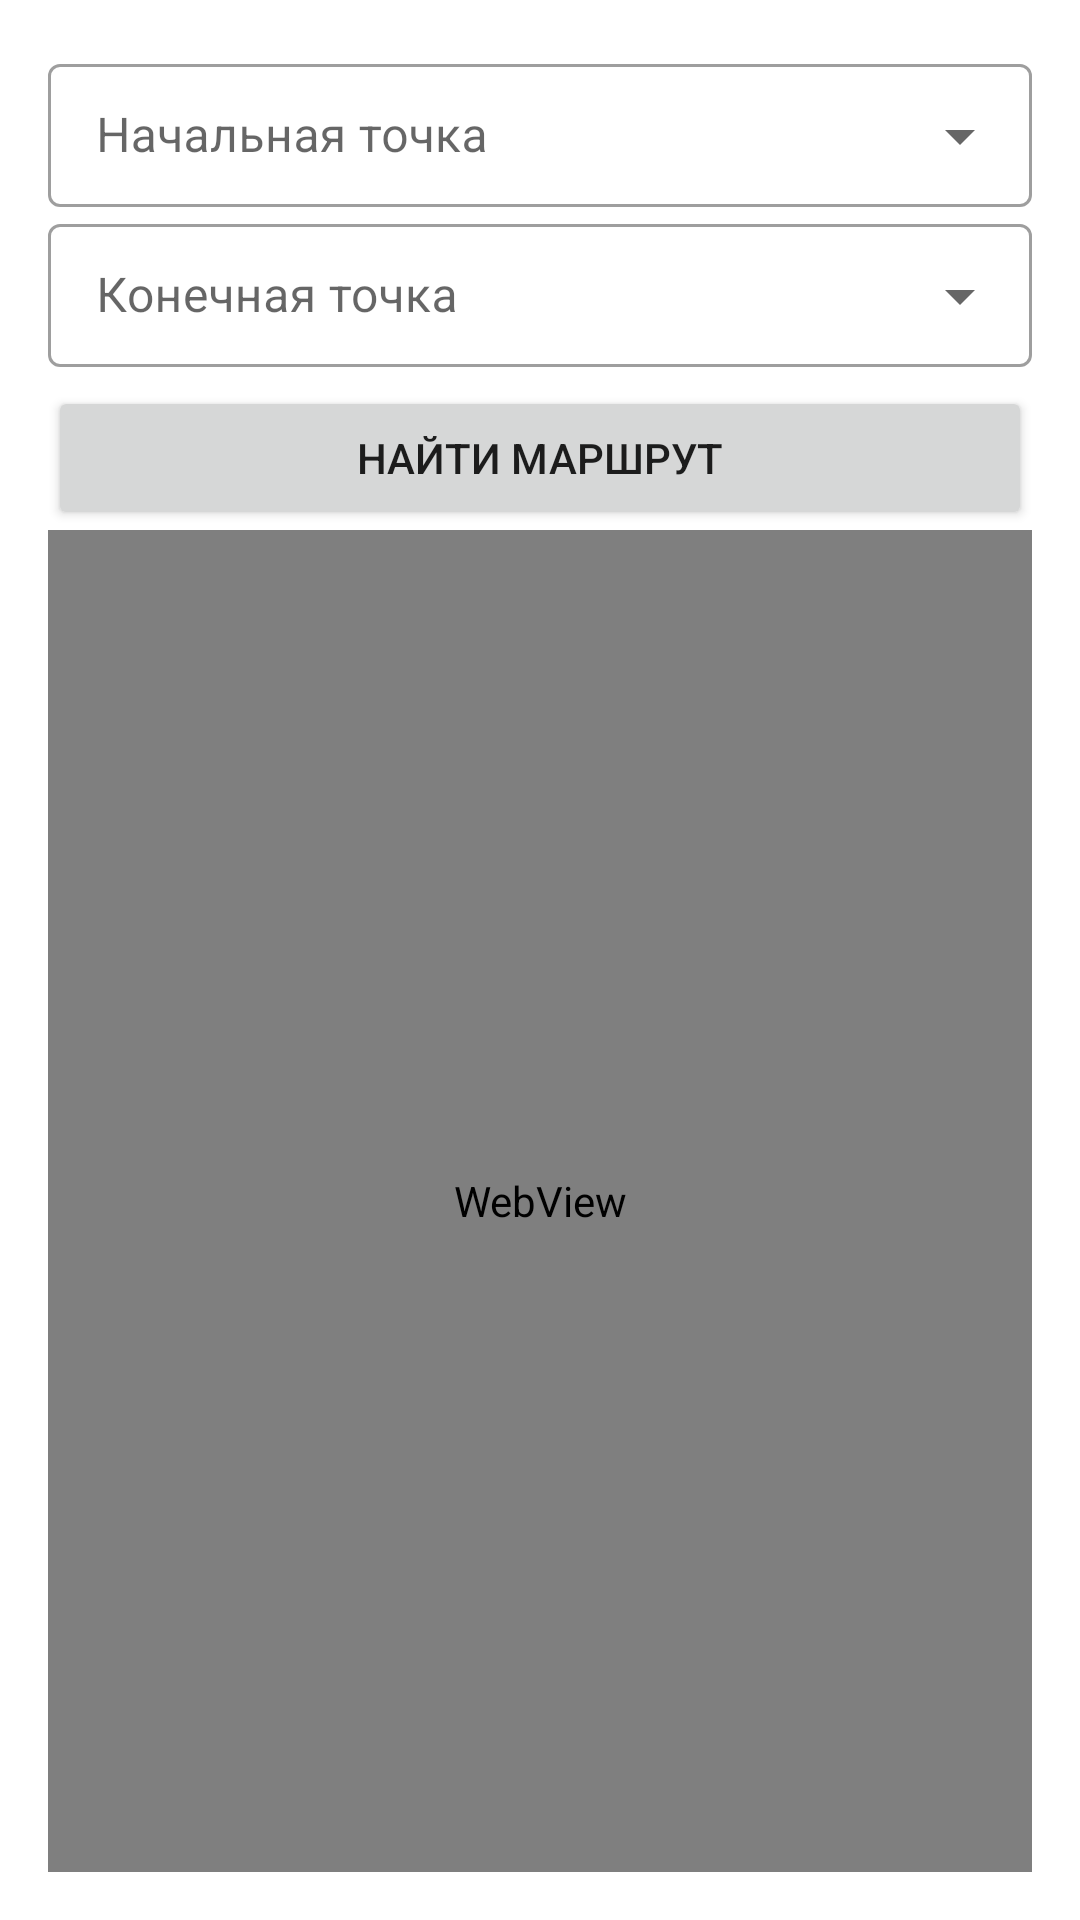

Produce the Android XML layout that renders to this screen, including the resource entries it uses.
<!-- AndroidManifest.xml: application theme AppTheme -->
<!-- res/layout/fragment_route.xml -->
<?xml version="1.0" encoding="utf-8"?>
<androidx.constraintlayout.widget.ConstraintLayout
    xmlns:android="http://schemas.android.com/apk/res/android"
    xmlns:app="http://schemas.android.com/apk/res-auto"
    android:layout_width="match_parent"
    android:layout_height="match_parent"
    android:padding="16dp">

    <com.google.android.material.textfield.TextInputLayout
        android:id="@+id/start_layout"
        android:layout_width="match_parent"
        android:layout_height="wrap_content"
        android:hint="Начальная точка"
        android:importantForAutofill="no"
        android:inputType="textNoSuggestions"
        app:layout_constraintTop_toTopOf="parent"
        style="@style/Widget.MaterialComponents.TextInputLayout.OutlinedBox.Dense.ExposedDropdownMenu">

        <com.google.android.material.textfield.MaterialAutoCompleteTextView
            android:id="@+id/start_autocomplete"
            android:layout_width="match_parent"
            android:layout_height="wrap_content"
            android:inputType="textNoSuggestions"
            android:importantForAutofill="no"
            android:imeOptions="actionDone"
            android:singleLine="true" />

    </com.google.android.material.textfield.TextInputLayout>

    <com.google.android.material.textfield.TextInputLayout
        android:id="@+id/end_layout"
        android:layout_width="match_parent"
        android:layout_height="wrap_content"
        android:hint="Конечная точка"
        android:importantForAutofill="no"
        android:inputType="textNoSuggestions"
        app:layout_constraintTop_toBottomOf="@id/start_layout"
        style="@style/Widget.MaterialComponents.TextInputLayout.OutlinedBox.Dense.ExposedDropdownMenu">

        <com.google.android.material.textfield.MaterialAutoCompleteTextView
            android:id="@+id/end_autocomplete"
            android:layout_width="match_parent"
            android:layout_height="wrap_content"
            android:inputType="textNoSuggestions"
            android:importantForAutofill="no"
            android:imeOptions="actionDone"
            android:singleLine="true" />

    </com.google.android.material.textfield.TextInputLayout>

    <Button
        android:id="@+id/find_route_button"
        android:layout_width="match_parent"
        android:layout_height="wrap_content"
        android:text="Найти маршрут"
        app:layout_constraintTop_toBottomOf="@id/end_layout"
        android:layout_marginTop="6dp" />

    <androidx.recyclerview.widget.RecyclerView
        android:id="@+id/floor_recycler_view"
        android:layout_width="match_parent"
        android:layout_height="wrap_content"
        app:layout_constraintTop_toBottomOf="@id/find_route_button"
         />

    <WebView
        android:id="@+id/webview"
        android:layout_width="match_parent"
        android:layout_height="0dp"
        app:layout_constraintTop_toBottomOf="@id/floor_recycler_view"
        app:layout_constraintBottom_toBottomOf="parent"/>

</androidx.constraintlayout.widget.ConstraintLayout>
<!-- resources referenced by this layout -->
<resources>
  <style name="AppTheme" parent="Theme.MaterialComponents.Light.DarkActionBar">
          
          <item name="colorPrimary">@color/colorPrimary</item>
          <item name="colorPrimaryVariant">@color/colorPrimaryDark</item>
          <item name="colorAccent">@color/colorAccent</item>
      </style>
  <!-- not gathered from this repository: default colours our renderer supplied (Android Studio template values) -->
  <color name="colorPrimary">#FF6200EE</color>
  <color name="colorPrimaryDark">#FF3700B3</color>
  <color name="colorAccent">#FF03DAC5</color>
</resources>
